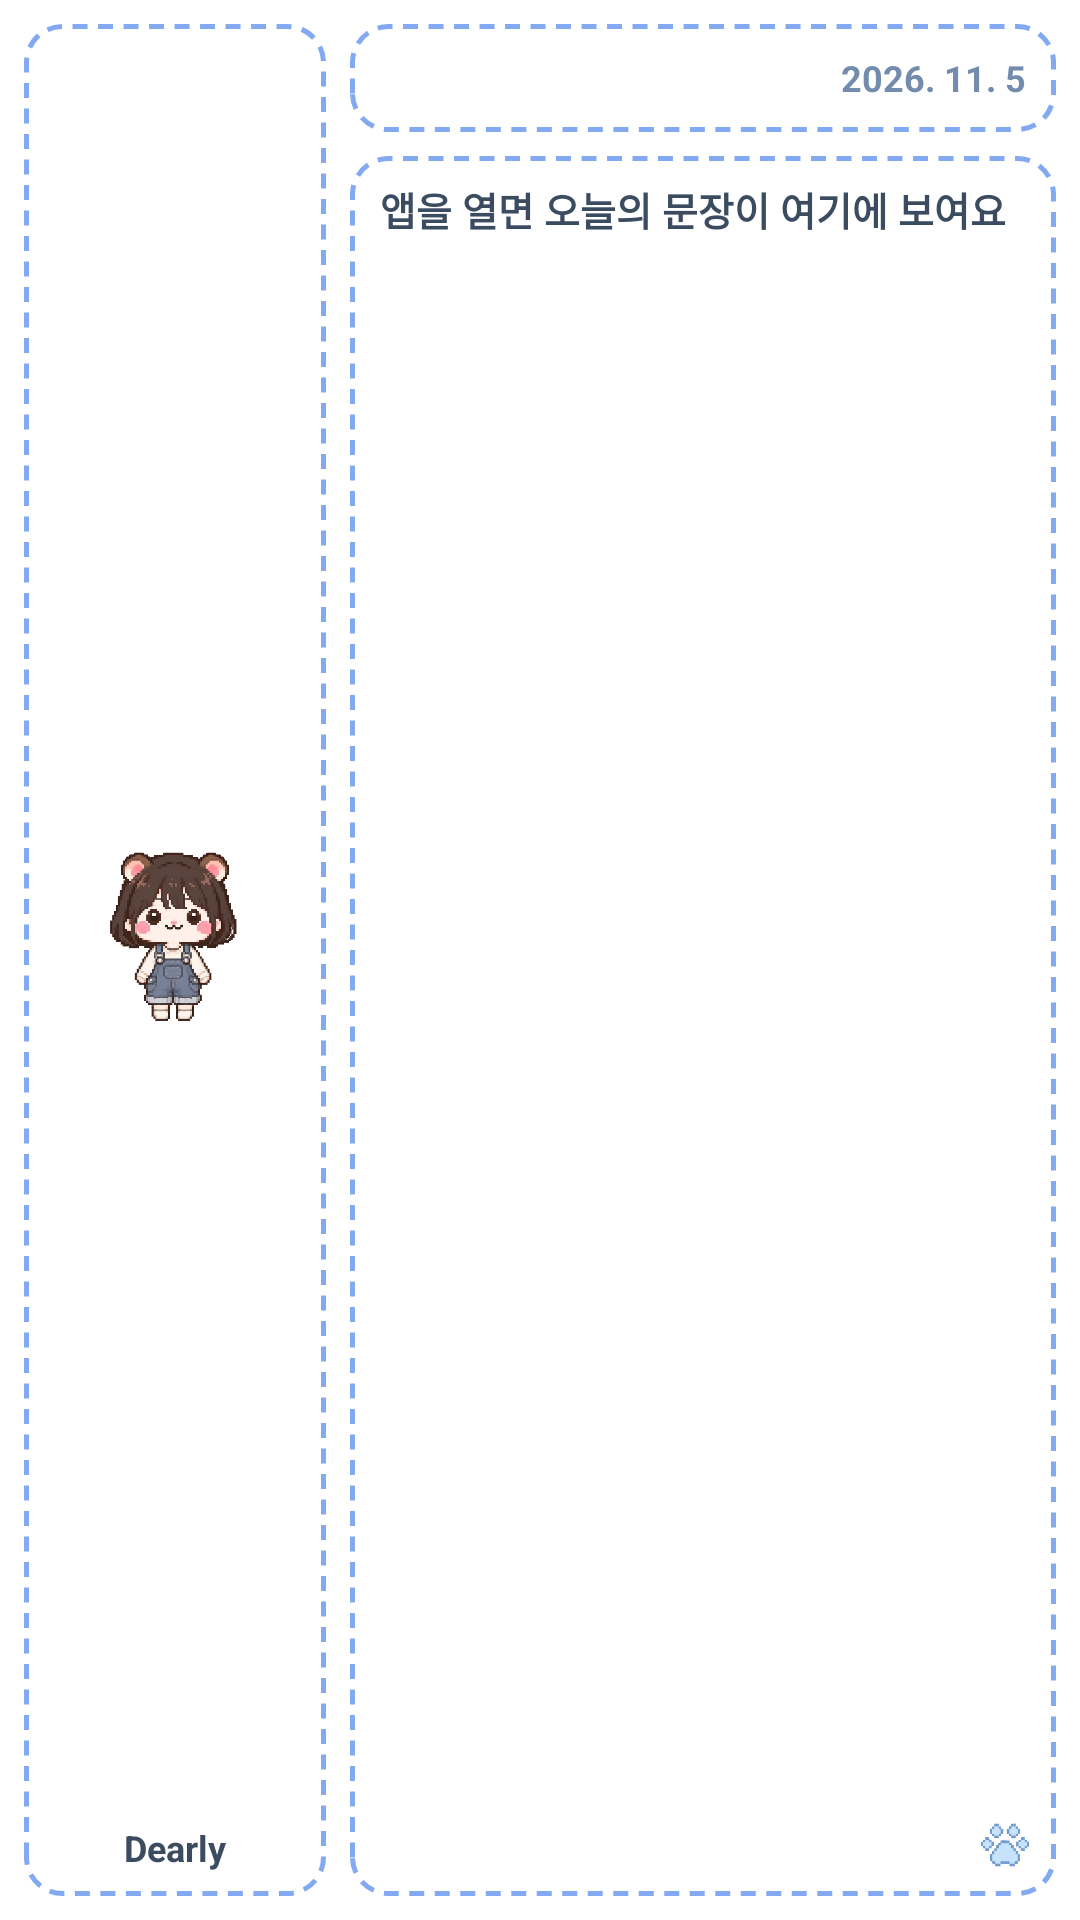

Layout XML and referenced resources for this Android screen:
<!-- AndroidManifest.xml: fallback theme Theme.MaterialComponents.DayNight.NoActionBar -->
<!-- res/layout/daily_word_widget_preview_large.xml -->
<?xml version="1.0" encoding="utf-8"?>
<LinearLayout xmlns:android="http://schemas.android.com/apk/res/android"
    android:layout_width="match_parent"
    android:layout_height="match_parent"
    android:orientation="horizontal"
    android:padding="8dp">

    <LinearLayout
        android:layout_width="0dp"
        android:layout_height="match_parent"
        android:layout_weight="3"
        android:background="@drawable/widget_preview_panel"
        android:gravity="center"
        android:orientation="vertical"
        android:padding="8dp">

        <ImageView
            android:layout_width="match_parent"
            android:layout_height="0dp"
            android:layout_weight="1"
            android:adjustViewBounds="true"
            android:contentDescription="@string/widget_character_cd"
            android:scaleType="fitCenter"
            android:src="@drawable/character" />

        <TextView
            android:layout_width="wrap_content"
            android:layout_height="wrap_content"
            android:layout_marginTop="6dp"
            android:maxLines="1"
            android:text="Dearly"
            android:textColor="#3C4C60"
            android:textSize="12sp"
            android:textStyle="bold" />
    </LinearLayout>

    <LinearLayout
        android:layout_width="0dp"
        android:layout_height="match_parent"
        android:layout_marginStart="8dp"
        android:layout_weight="7"
        android:orientation="vertical">

        <TextView
            android:layout_width="match_parent"
            android:layout_height="36dp"
            android:background="@drawable/widget_preview_panel"
            android:gravity="end|center_vertical"
            android:paddingStart="10dp"
            android:paddingEnd="10dp"
            android:text="2026. 11. 5"
            android:textColor="#738CAD"
            android:textSize="12sp"
            android:textStyle="bold" />

        <FrameLayout
            android:layout_width="match_parent"
            android:layout_height="0dp"
            android:layout_marginTop="8dp"
            android:layout_weight="1"
            android:background="@drawable/widget_preview_panel">

            <TextView
                android:layout_width="match_parent"
                android:layout_height="match_parent"
                android:paddingStart="10dp"
                android:paddingTop="8dp"
                android:paddingEnd="10dp"
                android:paddingBottom="22dp"
                android:text="@string/widget_placeholder_quote"
                android:textColor="#3C4C60"
                android:textSize="13sp"
                android:textStyle="bold" />

            <ImageView
                android:layout_width="18dp"
                android:layout_height="18dp"
                android:layout_gravity="bottom|end"
                android:layout_margin="8dp"
                android:contentDescription="@null"
                android:scaleType="fitCenter"
                android:src="@drawable/widget_paw" />
        </FrameLayout>
    </LinearLayout>
</LinearLayout>
<!-- resources referenced by this layout -->
<resources>
  <!-- drawable character: png bitmap (drawable, 707416 bytes) -->
  <!-- drawable widget_paw: png bitmap (drawable-nodpi, 8118 bytes) -->
  <!-- drawable widget_preview_panel (drawable) -->
  <?xml version="1.0" encoding="utf-8"?>
  <shape xmlns:android="http://schemas.android.com/apk/res/android"
      android:shape="rectangle">
      <solid android:color="#EBFFFFFF" />
      <corners android:radius="12dp" />
      <stroke
          android:width="1.5dp"
          android:color="#BF5B8DEF"
          android:dashWidth="5dp"
          android:dashGap="3.5dp" />
  </shape>
  <string name="widget_character_cd">캐릭터</string>
  <string name="widget_placeholder_quote">앱을 열면 오늘의 문장이 여기에 보여요</string>
</resources>
